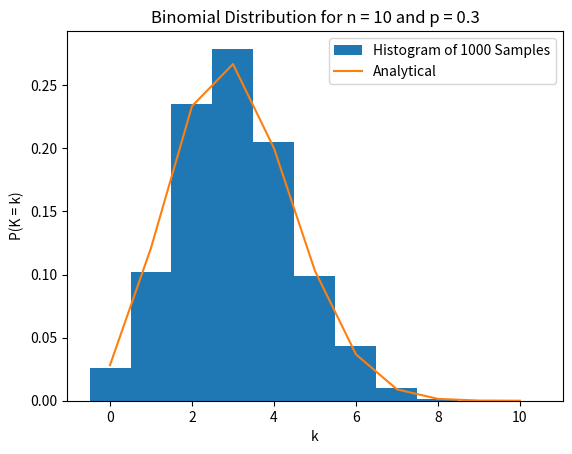

This figure's Python source:
"""https://www.youtube.com/watch?v=Tc6g-Y-l0Rg&list=PLMrJAkhIeNNR3sNYvfgiKgcStwuPSts9V&index=14"""

import matplotlib.pyplot as plt
import numpy as np
import scipy as sp

def main() -> None:
    n = 10
    p = 0.3

    k = np.arange(n + 1)
    f = sp.special.comb(n, k) * (p ** k) * ((1.0 - p) ** (n - k))

    num_samples = 1000
    samples = [np.sum(np.random.random(n) < p) for _ in range(num_samples)]

    fig = plt.figure()
    ax = fig.gca()
    ax.hist(samples, bins=np.linspace(-0.5, n + 0.5, n + 2), density=True, label=f"Histogram of {num_samples} Samples")
    ax.plot(k, f, label="Analytical")
    ax.set_title(f"Binomial Distribution for n = {n} and p = {p}")
    ax.set_xlabel("k")
    ax.set_ylabel("P(K = k)")
    ax.legend(loc="upper right")
    plt.show(block=True)

if __name__ == "__main__":
    main()
